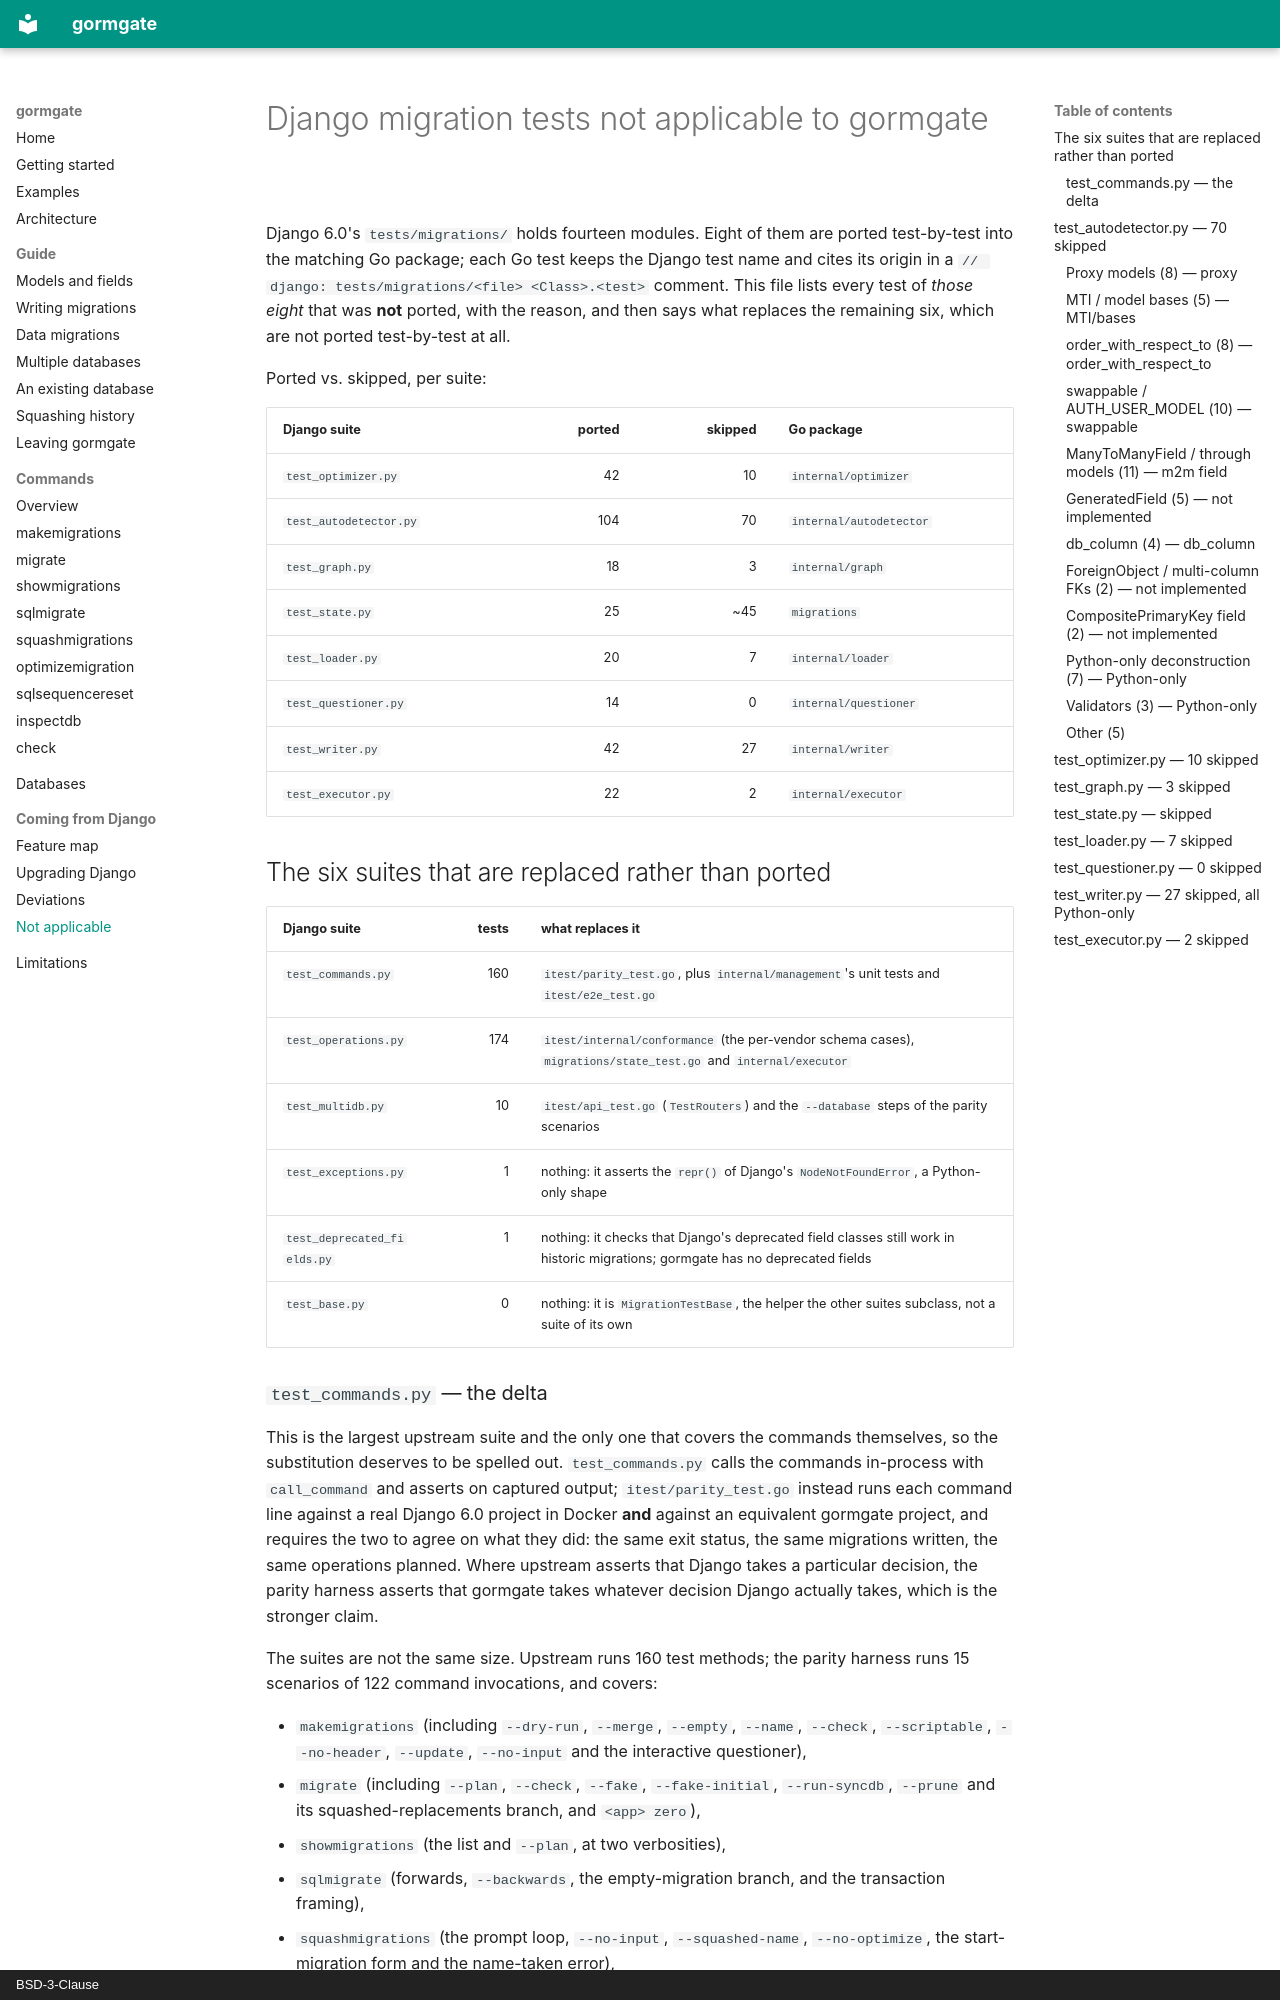

repository: ctolon/gormgate · page: not-applicable/index.html · generator: mkdocs · copyright: BSD-3-Clause

# Django migration tests not applicable to gormgate

Django 6.0's `tests/migrations/` holds fourteen modules. Eight of them are
ported test-by-test into the matching Go package; each Go test keeps the
Django test name and cites its origin in a
`// django: tests/migrations/<file> <Class>.<test>` comment. This file lists
every test of *those eight* that was **not** ported, with the reason, and
then says what replaces the remaining six, which are not ported test-by-test
at all.

Ported vs. skipped, per suite:

| Django suite | ported | skipped | Go package |
| --- | ---: | ---: | --- |
| `test_optimizer.py` | 42 | 10 | `internal/optimizer` |
| `test_autodetector.py` | 104 | 70 | `internal/autodetector` |
| `test_graph.py` | 18 | 3 | `internal/graph` |
| `test_state.py` | 25 | ~45 | `migrations` |
| `test_loader.py` | 20 | 7 | `internal/loader` |
| `test_questioner.py` | 14 | 0 | `internal/questioner` |
| `test_writer.py` | 42 | 27 | `internal/writer` |
| `test_executor.py` | 22 | 2 | `internal/executor` |

## The six suites that are replaced rather than ported

| Django suite | tests | what replaces it |
| --- | ---: | --- |
| `test_commands.py` | 160 | `itest/parity_test.go`, plus `internal/management`'s unit tests and `itest/e2e_test.go` |
| `test_operations.py` | 174 | `itest/internal/conformance` (the per-vendor schema cases), `migrations/state_test.go` and `internal/executor` |
| `test_multidb.py` | 10 | `itest/api_test.go` (`TestRouters`) and the `--database` steps of the parity scenarios |
| `test_exceptions.py` | 1 | nothing: it asserts the `repr()` of Django's `NodeNotFoundError`, a Python-only shape |
| `test_deprecated_fields.py` | 1 | nothing: it checks that Django's deprecated field classes still work in historic migrations; gormgate has no deprecated fields |
| `test_base.py` | 0 | nothing: it is `MigrationTestBase`, the helper the other suites subclass, not a suite of its own |
